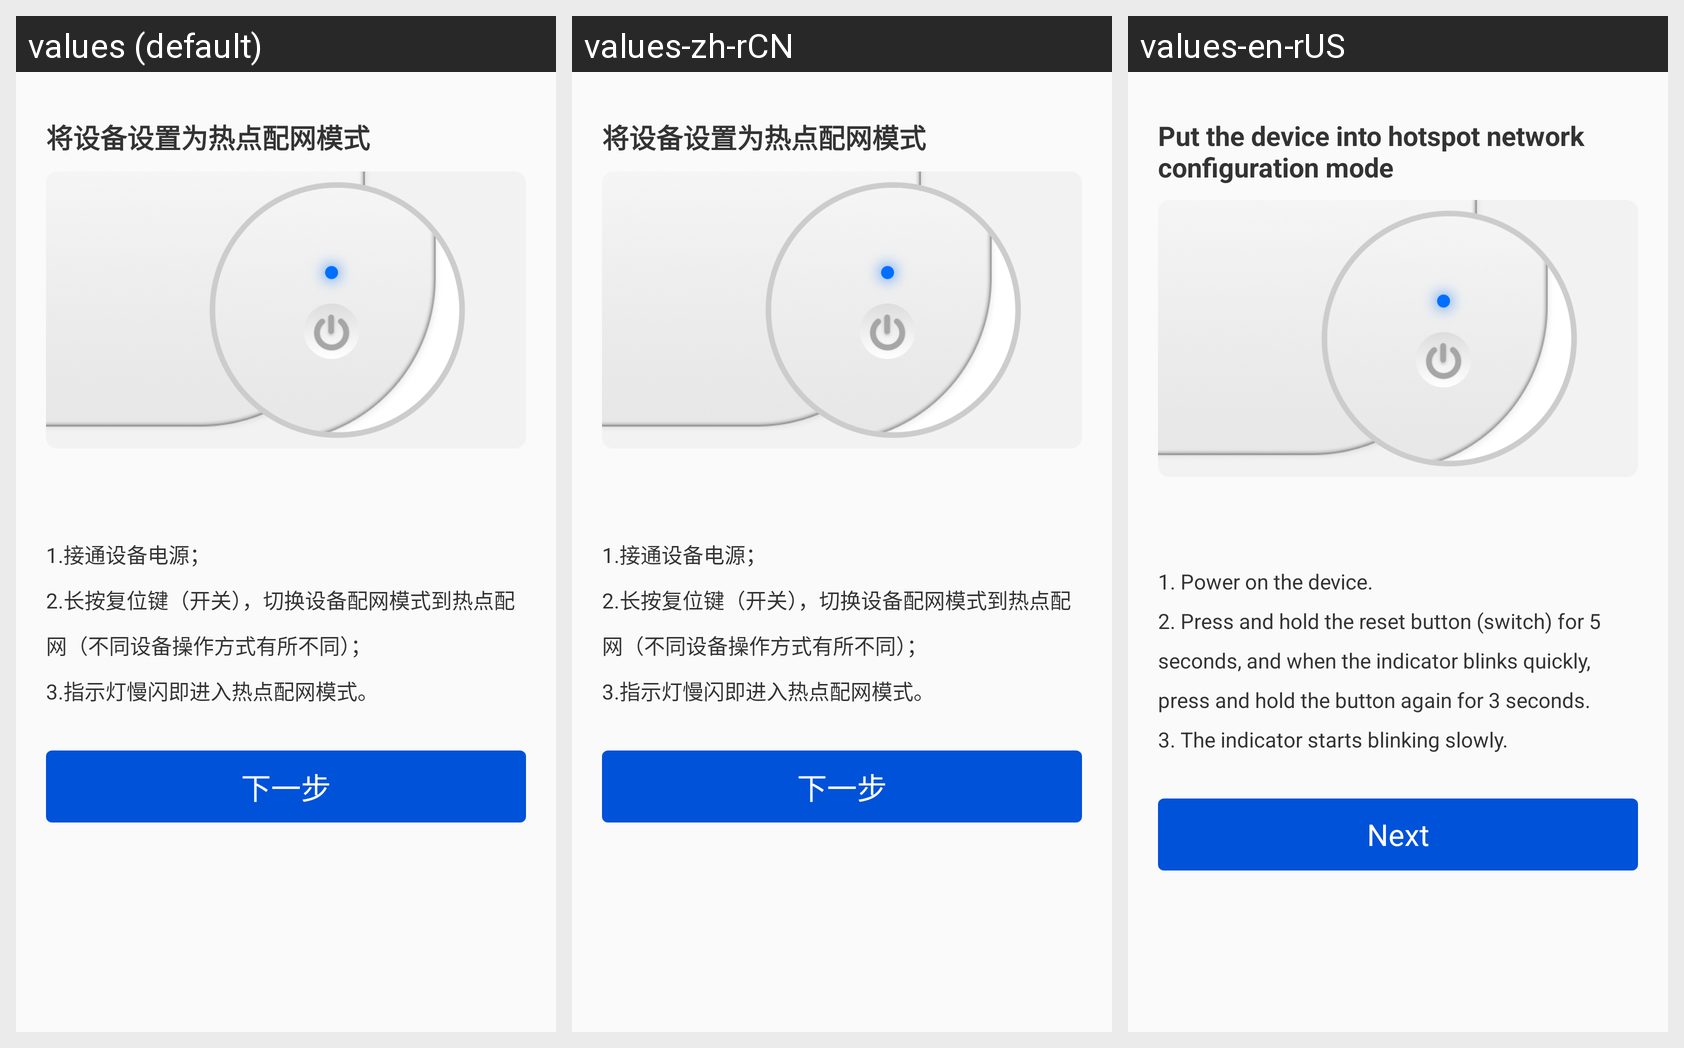

This grid shows one Android layout under several languages. Give, for every string resource on the screen, its name, the default text and each shown locale's text.
Android screen res/layout/fragment_soft_ap_step.xml rendered under 3 locales, left to right: values (default), values-zh-rCN, values-en-rUS. Device: Nexus 5 (rendered at 1080×1920; each locale shown at half size, 540×960, under a caption strip naming it); theme AppTheme.
Strings drawn on this screen, with the default value and each locale's value (text and hints the layout hard-codes, and strings that could not be matched under every locale, appear in the picture but are not listed):

soft_ap_first_title
  values: 将设备设置为热点配网模式
  values-zh-rCN: 将设备设置为热点配网模式
  values-en-rUS: Put the device into hotspot network configuration mode

soft_ap_first_toast
  values: 1.接通设备电源；
      2.长按复位键（开关），切换设备配网模式到热点配网（不同设备操作方式有所不同）；
      3.指示灯慢闪即进入热点配网模式。
  values-zh-rCN: 1.接通设备电源；
      2.长按复位键（开关），切换设备配网模式到热点配网（不同设备操作方式有所不同）；
      3.指示灯慢闪即进入热点配网模式。
  values-en-rUS: 1. Power on the device. 
      2. Press and hold the reset button (switch) for 5 seconds, and when the indicator blinks quickly, press and hold the button again for 3 seconds. 
      3. The indicator starts blinking slowly.

next
  values: 下一步
  values-zh-rCN: 下一步
  values-en-rUS: Next
